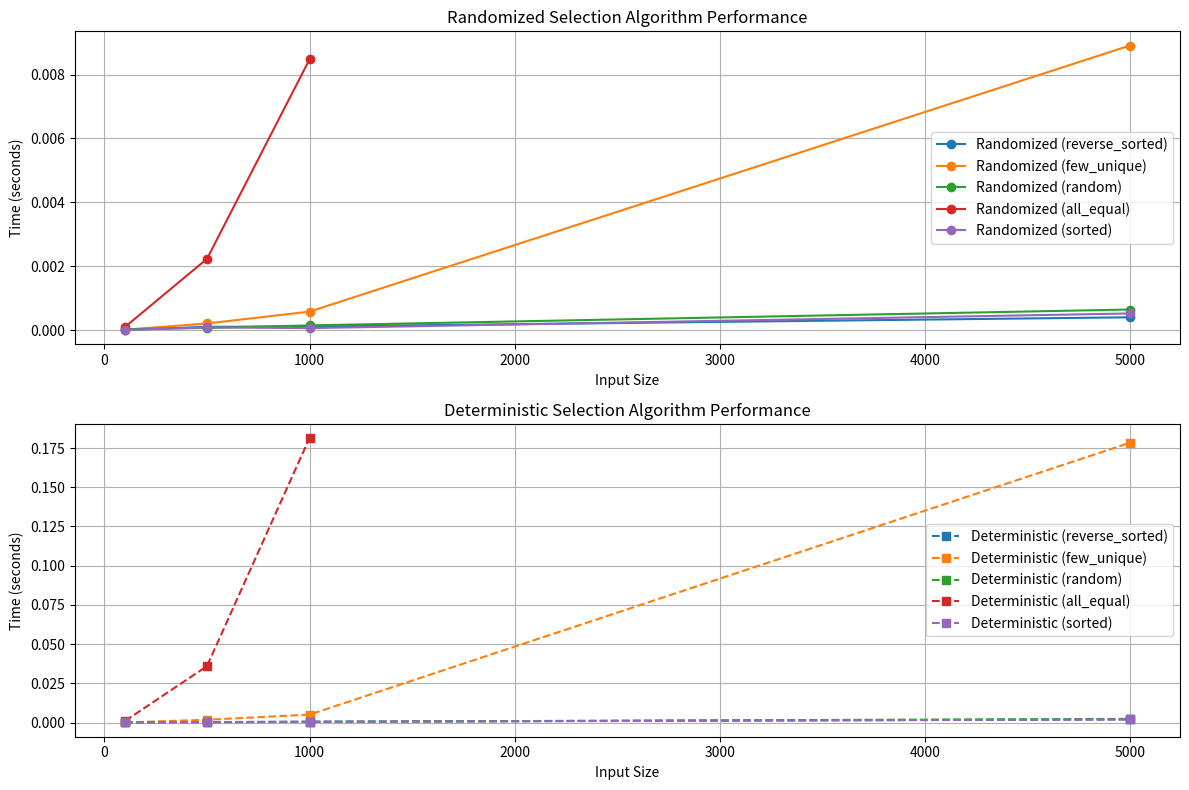

The script that saved this image:
import random
import time
import matplotlib.pyplot as plt
from typing import List, Dict


# -------------------------------
# Selection Algorithm Implementations
# -------------------------------
class SelectionAlgorithms:
    @staticmethod
    def randomized_select(arr: List[int], k: int) -> int:
        """Randomized Quickselect to find the k-th smallest element."""
        arr_copy = arr.copy()

        def partition(left, right, pivot_idx):
            pivot_value = arr_copy[pivot_idx]
            arr_copy[pivot_idx], arr_copy[right] = arr_copy[right], arr_copy[pivot_idx]
            store_idx = left
            for i in range(left, right):
                if arr_copy[i] < pivot_value:
                    arr_copy[i], arr_copy[store_idx] = arr_copy[store_idx], arr_copy[i]
                    store_idx += 1
            arr_copy[store_idx], arr_copy[right] = arr_copy[right], arr_copy[store_idx]
            return store_idx

        def quickselect(left, right, k_smallest):
            if left == right:
                return arr_copy[left]
            pivot_idx = random.randint(left, right)
            pivot_idx = partition(left, right, pivot_idx)
            if k_smallest == pivot_idx:
                return arr_copy[k_smallest]
            elif k_smallest < pivot_idx:
                return quickselect(left, pivot_idx - 1, k_smallest)
            else:
                return quickselect(pivot_idx + 1, right, k_smallest)

        return quickselect(0, len(arr_copy) - 1, k)

    @staticmethod
    def deterministic_select(arr: List[int], k: int) -> int:
        """Deterministic selection (Median of Medians) to find k-th smallest element."""
        arr_copy = arr.copy()

        def partition_mom(left, right, pivot_idx):
            """Partition around the pivot value at pivot_idx."""
            pivot_value = arr_copy[pivot_idx]
            arr_copy[pivot_idx], arr_copy[right] = arr_copy[right], arr_copy[pivot_idx]
            store_idx = left
            for i in range(left, right):
                if arr_copy[i] < pivot_value:
                    arr_copy[i], arr_copy[store_idx] = arr_copy[store_idx], arr_copy[i]
                    store_idx += 1
            arr_copy[store_idx], arr_copy[right] = arr_copy[right], arr_copy[store_idx]
            return store_idx

        def find_median(left, right):
            """Find median of a small array using sorting."""
            segment = arr_copy[left:right + 1]
            segment.sort()
            median_idx = left + (right - left) // 2
            # Update the array with sorted segment
            for i in range(left, right + 1):
                arr_copy[i] = segment[i - left]
            return median_idx

        def select(left, right, k_smallest):
            if left == right:
                return arr_copy[left]

            # Dividing array into groups of 5 and find medians
            n = right - left + 1
            medians = []

            for i in range(left, right + 1, 5):
                group_right = min(i + 4, right)
                median_idx = find_median(i, group_right)
                medians.append(median_idx)

            # Finding median of medians recursively
            num_medians = len(medians)
            if num_medians == 1:
                mom_idx = medians[0]
            else:
                # Creating a list of median values for recursive call
                median_values = [arr_copy[idx] for idx in medians]
                # Using randomized select to find median of medians (to avoid infinite recursion)
                mom_value = SelectionAlgorithms.randomized_select(median_values, num_medians // 2)
                # Finding the index of mom_value in the original array
                mom_idx = -1
                for i in range(left, right + 1):
                    if arr_copy[i] == mom_value:
                        mom_idx = i
                        break

            # Partition around median of medians
            pivot_idx = partition_mom(left, right, mom_idx)

            # Determining which partition contains k_smallest
            if k_smallest == pivot_idx:
                return arr_copy[k_smallest]
            elif k_smallest < pivot_idx:
                return select(left, pivot_idx - 1, k_smallest)
            else:
                return select(pivot_idx + 1, right, k_smallest)

        return select(0, len(arr_copy) - 1, k)


# -------------------------------
# Test Case Generator
# -------------------------------
def generate_test_cases() -> Dict[int, Dict[str, List[int]]]:
    """Generate multiple test cases with different distributions and sizes."""
    test_cases = {}
    sizes = [100, 500, 1000, 5000]
    for size in sizes:
        test_cases[size] = {
            'random': [random.randint(1, size * 10) for _ in range(size)],
            'sorted': list(range(1, size + 1)),
            'reverse_sorted': list(range(size, 0, -1)),
            'all_equal': [42] * size,
            'few_unique': [random.choice([1, 2, 3, 4, 5]) for _ in range(size)]
        }
    return test_cases


# -------------------------------
# Run Test Cases
# -------------------------------
def run_test_cases():
    """Run all test cases, measure execution time, and calculate ratio."""
    selector = SelectionAlgorithms()
    test_cases = generate_test_cases()
    results = []

    print(f"{'Size':<8} {'Distribution':<15} {'Randomized (s)':<15} {'Deterministic (s)':<18} {'Ratio (Det/Rand)':<15}")
    print("-" * 80)

    # Loop through each size and distribution
    for size, distributions in test_cases.items():
        for dist_name, arr in distributions.items():
            k = size // 2  # pick median

            # Verify the array is not empty
            if len(arr) == 0:
                continue

            # Measure Randomized Select
            start = time.perf_counter()
            try:
                rand_result = selector.randomized_select(arr, k)
                rand_time = time.perf_counter() - start
            except Exception as e:
                print(f"Randomized select failed for size={size}, distribution={dist_name}: {e}")
                continue

            # Measure Deterministic Select
            start = time.perf_counter()
            try:
                det_result = selector.deterministic_select(arr, k)
                det_time = time.perf_counter() - start
            except Exception as e:
                print(f"Deterministic select failed for size={size}, distribution={dist_name}: {e}")
                continue

            # Verify correctness
            expected = sorted(arr)[k]
            if rand_result != expected:
                print(
                    f"Randomized result error for size={size}, distribution={dist_name}: got {rand_result}, expected {expected}")
            if det_result != expected:
                print(
                    f"Deterministic result error for size={size}, distribution={dist_name}: got {det_result}, expected {expected}")

            # Compute ratio
            ratio = det_time / rand_time if rand_time > 0 else float('inf')

            # Store results for plotting
            results.append({
                'size': size,
                'distribution': dist_name,
                'randomized_time': rand_time,
                'deterministic_time': det_time,
                'ratio': ratio
            })

            # Print formatted output
            print(f"{size:<8} {dist_name:<15} {rand_time:<15.6f} {det_time:<18.6f} {ratio:<15.2f}")

    return results


# -------------------------------
# Plot Graph
# -------------------------------
def plot_results(results):
    """Plot execution times for both algorithms."""
    if not results:
        print("No results to plot")
        return

    # Group by distribution type for better visualization
    distributions = set(r['distribution'] for r in results)

    plt.figure(figsize=(12, 8))

    for dist in distributions:
        dist_results = [r for r in results if r['distribution'] == dist]
        sizes = [r['size'] for r in dist_results]
        rand_times = [r['randomized_time'] for r in dist_results]
        det_times = [r['deterministic_time'] for r in dist_results]

        plt.subplot(2, 1, 1)
        plt.plot(sizes, rand_times, 'o-', label=f'Randomized ({dist})')
        plt.subplot(2, 1, 2)
        plt.plot(sizes, det_times, 's--', label=f'Deterministic ({dist})')

    plt.subplot(2, 1, 1)
    plt.xlabel('Input Size')
    plt.ylabel('Time (seconds)')
    plt.title('Randomized Selection Algorithm Performance')
    plt.legend()
    plt.grid(True)

    plt.subplot(2, 1, 2)
    plt.xlabel('Input Size')
    plt.ylabel('Time (seconds)')
    plt.title('Deterministic Selection Algorithm Performance')
    plt.legend()
    plt.grid(True)

    plt.tight_layout()
    plt.show()

# Main method
if __name__ == "__main__":
    print("Running Selection Algorithm Comparison...")
    results = run_test_cases()  # Run test cases
    if results:
        plot_results(results)  # Plot graph
    else:
        print("No results to display")